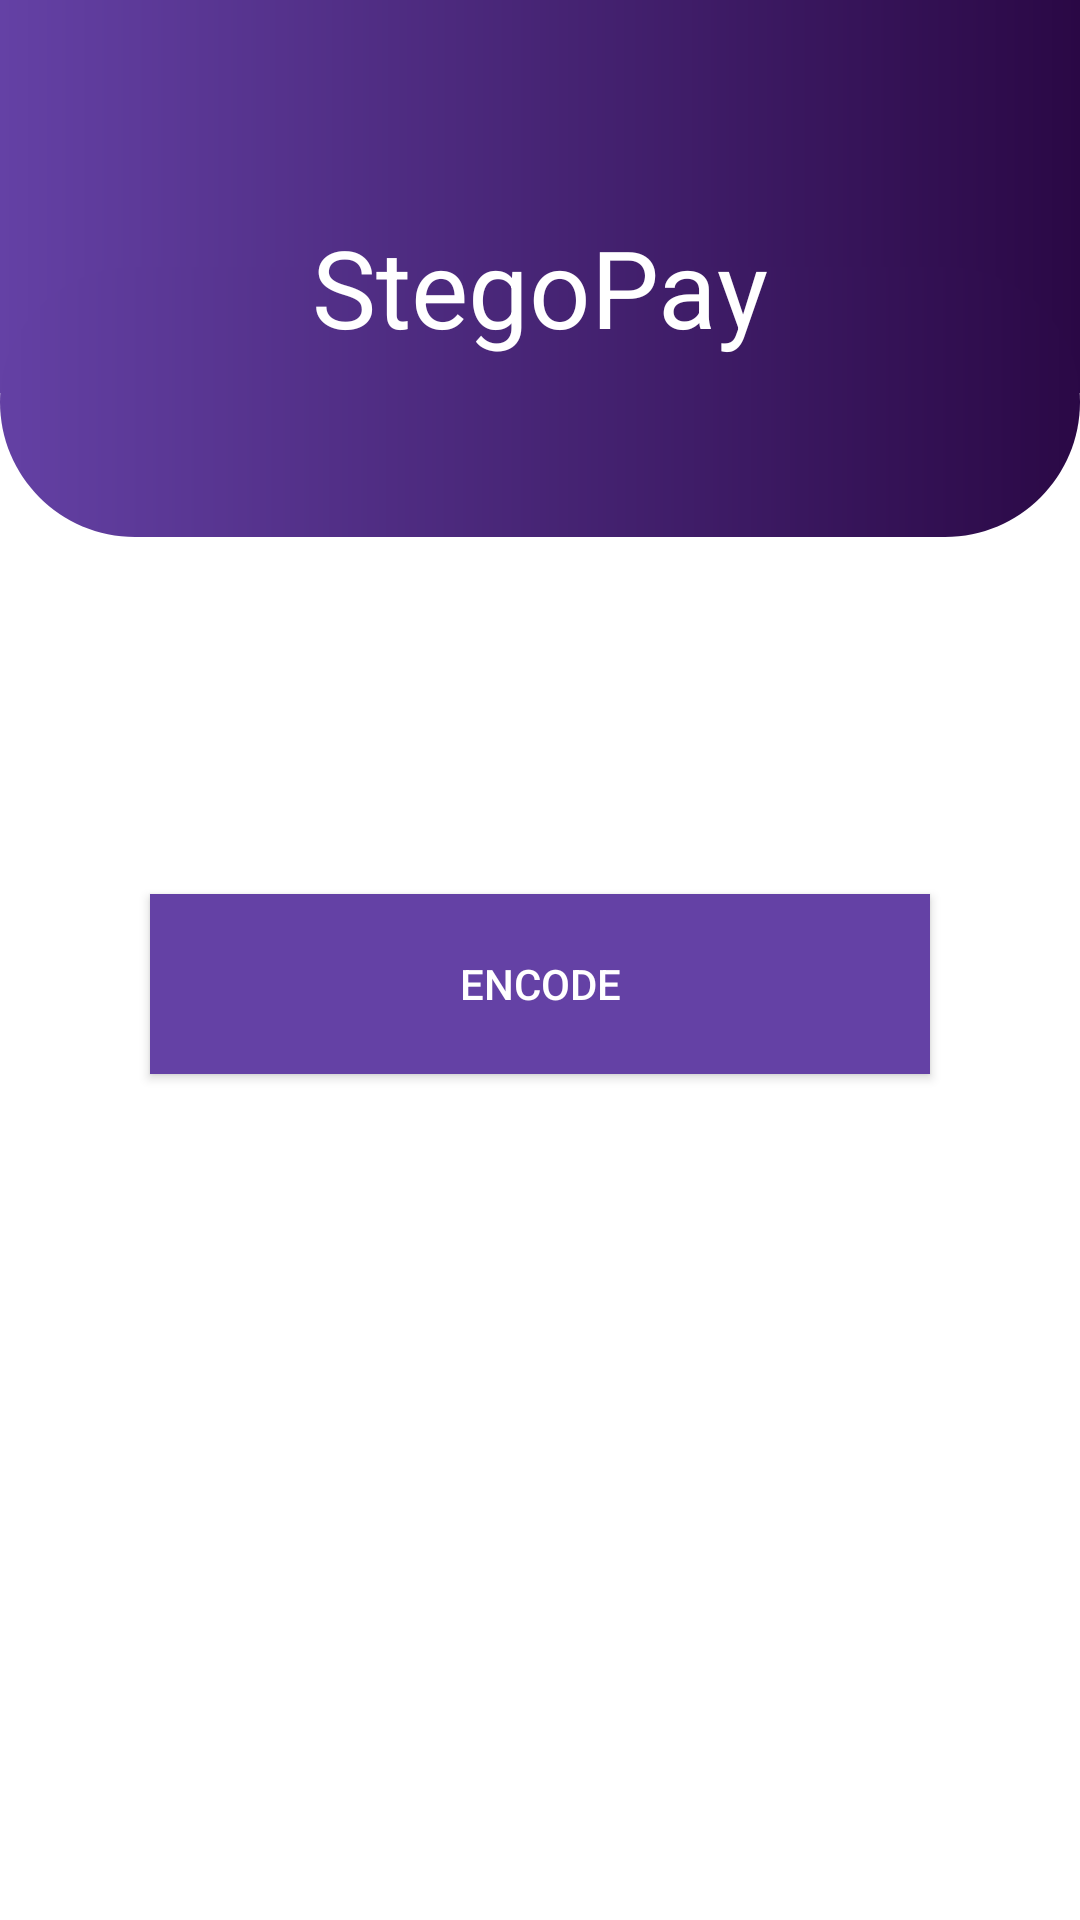

Here is an Android app screen rendered from its layout file. Give the layout XML and the strings, colors and styles it references.
<!-- AndroidManifest.xml: application theme Theme.StegoPayBETA -->
<!-- res/layout/launch.xml -->
<?xml version="1.0" encoding="utf-8"?>
<RelativeLayout
    xmlns:android="http://schemas.android.com/apk/res/android"
    xmlns:tools="http://schemas.android.com/tools"
    android:layout_width="match_parent"
    android:layout_height="match_parent">

        <FrameLayout
            android:id="@+id/frameLayout"
            android:layout_width="match_parent"
            android:layout_height="200dp">

            <View
                android:id="@+id/rectangle_1"
                android:layout_width="wrap_content"
                android:layout_height="131dp"
                android:layout_alignParentLeft="true"
                android:layout_alignParentTop="true"
                android:background="@drawable/top_rectangle"
                android:layout_gravity="top|start"/>


            <View
                android:id="@+id/rectangle_2"
                android:layout_width="wrap_content"
                android:layout_height="90dp"
                android:layout_alignParentLeft="true"
                android:layout_alignParentTop="true"
                android:layout_marginTop="89dp"
                android:background="@drawable/bottom_rounded_rectangle" />

            <TextView
                android:layout_width="wrap_content"
                android:layout_height="57dp"
                android:text="StegoPay"
                android:layout_gravity="center"
                android:textColor="@color/white"
                android:textSize="36dp" />

        </FrameLayout>


    <Button
        android:id="@+id/encodeButton"
        android:layout_width="match_parent"
        android:layout_height="60dp"
        android:layout_below="@+id/frameLayout"
        android:layout_marginLeft="50dp"
        android:layout_marginTop="98dp"
        android:layout_marginRight="50dp"
        android:background="@color/gradient_purple"
        android:onClick="encodeButtonOnClick"
        android:text="Encode"
        android:textColor="@color/white" />


</RelativeLayout>
<!-- resources referenced by this layout -->
<resources>
  <color name="gradient_purple">#6441A5</color>
  <color name="white">#FFFFFFFF</color>
  <!-- drawable top_rectangle (drawable) -->
  <?xml version="1.0" encoding="utf-8"?>
  <vector
      xmlns:android="http://schemas.android.com/apk/res/android"
      xmlns:aapt="http://schemas.android.com/aapt"
      android:width="360dp"
      android:height="131dp"
      android:viewportWidth="360"
      android:viewportHeight="131"
      >
  
      <group>
  
          <clip-path
              android:pathData="M0 0H360V131H0V0Z"
              />
  
          <group
              android:translateX="0"
              android:translateY="-2.776"
              android:pivotX="180"
              android:pivotY="65.5"
              android:scaleX="2"
              android:scaleY="15.104"
              >
  
              <path
                  android:pathData="M0 0V131H360V0"
                  >
  
                  <aapt:attr name="android:fillColor">
  
                      <gradient
                          android:type="linear"
                          android:startX="90"
                          android:startY="65.5"
                          android:endX="270"
                          android:endY="65.5"
                          >
  
                          <item
                              android:color="#6441A5"
                              android:offset="0"
                              />
  
                          <item
                              android:color="#2A0845"
                              android:offset="1"
                              />
  
                      </gradient>
  
                  </aapt:attr>
  
              </path>
  
          </group>
  
      </group>
  
  </vector>
  <style name="Theme.StegoPayBETA" parent="Theme.MaterialComponents.DayNight.NoActionBar">
          
          <item name="colorPrimary">@color/purple_500</item>
          <item name="colorPrimaryVariant">@color/purple_700</item>
          <item name="colorOnPrimary">@color/white</item>
          
          <item name="colorSecondary">@color/teal_200</item>
          <item name="colorSecondaryVariant">@color/teal_700</item>
          <item name="colorOnSecondary">@color/black</item>
          
          <item name="android:statusBarColor" tools:targetApi="l">?attr/colorPrimaryVariant</item>
          
      </style>
  <color name="purple_500">#FF6200EE</color>
  <color name="purple_700">#FF3700B3</color>
  <color name="teal_200">#FF03DAC5</color>
  <color name="teal_700">#FF018786</color>
  <color name="black">#FF000000</color>
</resources>
